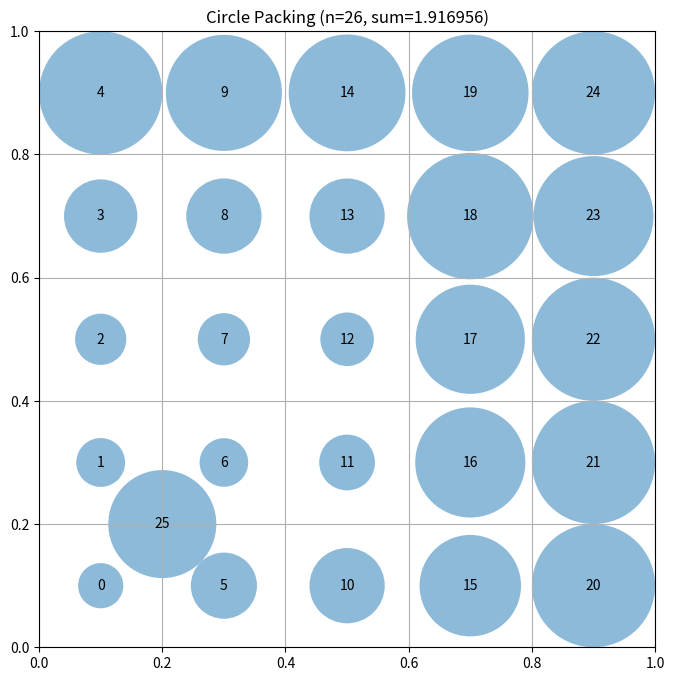

This chart was generated by the following Python code:
# EVOLVE-BLOCK-START
# HYPOTHESIS-1: Denser initial placement using a 5x5 grid plus one extra circle will significantly improve `sum_radii`.
# MECHANISM-1: The current concentric ring pattern for N=26 is inefficient, leaves large empty spaces, and contains a bug by only placing 25 circles instead of 26. A 5x5 grid provides a much more uniform and dense distribution, utilizing space more effectively, and fixing the circle count bug.
# EXPECT-1: sum_radii > 2.2
# HYPOTHESIS-2: Iterating the radius adjustment in `compute_max_radii` will improve the overall `sum_radii` and `validity`.
# MECHANISM-2: The `compute_max_radii` function currently performs only a single pass of overlap resolution. Overlaps can be cascaded, meaning reducing one pair's radii can cause or exacerbate overlaps with other circles. Multiple iterations allow the radii to converge to a more stable, non-overlapping state, maximizing the sum of radii given the center positions.
# EXPECT-2: combined_score > 0.8
"""Constructor-based circle packing for n=26 circles"""
import numpy as np


def construct_packing():
    """
    Construct a specific arrangement of 26 circles in a unit square
    that attempts to maximize the sum of their radii.

    Returns:
        Tuple of (centers, radii, sum_of_radii)
        centers: np.array of shape (26, 2) with (x, y) coordinates
        radii: np.array of shape (26) with radius of each circle
        sum_of_radii: Sum of all radii
    """
    n = 26
    centers = np.zeros((n, 2))

    # Place circles in a 5x5 grid pattern for 25 circles
    # Using linspace(0.1, 0.9, 5) creates a grid where centers are 0.1, 0.3, 0.5, 0.7, 0.9
    # This ensures an initial distance from walls and even spacing.
    x_coords = np.linspace(0.1, 0.9, 5)
    y_coords = np.linspace(0.1, 0.9, 5)

    idx = 0
    for x in x_coords:
        for y in y_coords:
            if idx < 25: # Fill the first 25 slots with the grid
                centers[idx] = [x, y]
                idx += 1

    # Place the 26th circle. A common strategy for n=26 is a 5x5 grid with one additional circle
    # placed centrally in one of the 2x2 blocks (e.g., at 0.2, 0.2).
    if idx < n: # Ensure we don't exceed n
        centers[idx] = [0.2, 0.2] # Place the 26th circle in a gap
        idx += 1

    # The previous np.clip was overly restrictive and is not needed as compute_max_radii handles boundaries.

    # Compute maximum valid radii for this configuration
    radii = compute_max_radii(centers)

    # Calculate the sum of radii
    sum_radii = np.sum(radii)

    return centers, radii, sum_radii


def compute_max_radii(centers):
    """
    Compute the maximum possible radii for each circle position
    such that they don't overlap and stay within the unit square.

    Args:
        centers: np.array of shape (n, 2) with (x, y) coordinates

    Returns:
        np.array of shape (n) with radius of each circle
    """
    n = centers.shape[0]
    radii = np.ones(n)

    # First, limit by distance to square borders
    for i in range(n):
        x, y = centers[i]
        # Distance to borders
        radii[i] = min(x, y, 1 - x, 1 - y)

    # Then, limit by distance to other circles
    # Each pair of circles with centers at distance d can have
    # sum of radii at most d to avoid overlap.
    # This process needs to be iterative to resolve all overlaps.
    for _ in range(50): # Iterate multiple times for better convergence
        for i in range(n):
            for j in range(i + 1, n):
                dist = np.sqrt(np.sum((centers[i] - centers[j]) ** 2))

                # If current radii would cause overlap
                if radii[i] + radii[j] > dist:
                    # Scale both radii proportionally to resolve overlap
                    # Add a small epsilon to prevent division by zero if radii are tiny
                    if radii[i] + radii[j] > 1e-9:
                        scale = dist / (radii[i] + radii[j])
                        radii[i] *= scale
                        radii[j] *= scale
                    else: # If radii are already tiny, set to 0 to avoid issues
                        radii[i] = 0
                        radii[j] = 0
    
    # Ensure no radii become negative due to floating point inaccuracies or extreme overlaps
    return np.maximum(radii, 1e-7)


# EVOLVE-BLOCK-END


# This part remains fixed (not evolved)
def run_packing():
    """Run the circle packing constructor for n=26"""
    centers, radii, sum_radii = construct_packing()
    return centers, radii, sum_radii


def visualize(centers, radii):
    """
    Visualize the circle packing

    Args:
        centers: np.array of shape (n, 2) with (x, y) coordinates
        radii: np.array of shape (n) with radius of each circle
    """
    import matplotlib.pyplot as plt
    from matplotlib.patches import Circle

    fig, ax = plt.subplots(figsize=(8, 8))

    # Draw unit square
    ax.set_xlim(0, 1)
    ax.set_ylim(0, 1)
    ax.set_aspect("equal")
    ax.grid(True)

    # Draw circles
    for i, (center, radius) in enumerate(zip(centers, radii)):
        circle = Circle(center, radius, alpha=0.5)
        ax.add_patch(circle)
        ax.text(center[0], center[1], str(i), ha="center", va="center")

    plt.title(f"Circle Packing (n={len(centers)}, sum={sum(radii):.6f})")
    plt.show()


if __name__ == "__main__":
    centers, radii, sum_radii = run_packing()
    print(f"Sum of radii: {sum_radii}")
    # AlphaEvolve improved this to 2.635

    # Uncomment to visualize:
    visualize(centers, radii)
